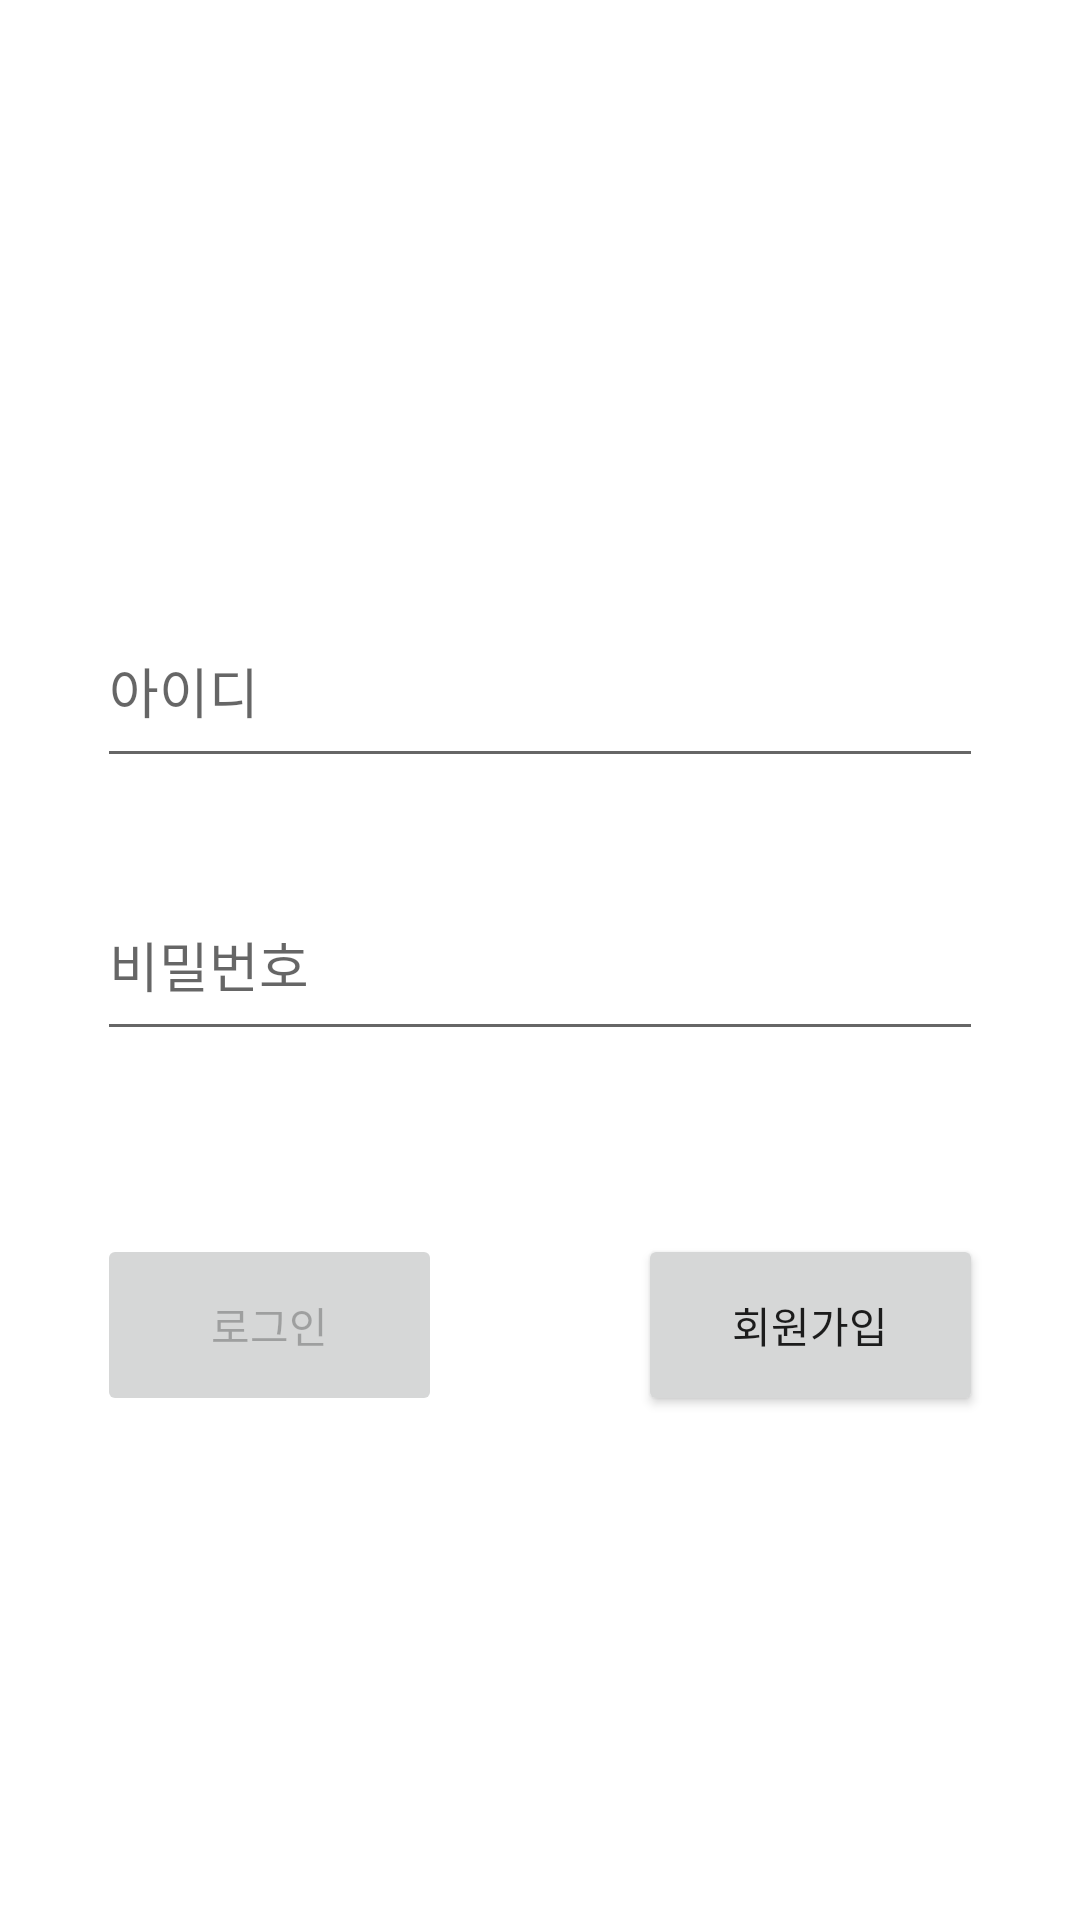

Produce the Android XML layout that renders to this screen, including the resource entries it uses.
<!-- AndroidManifest.xml: application theme Theme.Smart_Mirror_IoT_Client -->
<!-- res/layout/activity_login_t.xml -->
<?xml version="1.0" encoding="utf-8"?>
<androidx.constraintlayout.widget.ConstraintLayout xmlns:android="http://schemas.android.com/apk/res/android"
    xmlns:app="http://schemas.android.com/apk/res-auto"
    xmlns:tools="http://schemas.android.com/tools"
    android:id="@+id/const_layout"
    android:layout_width="match_parent"
    android:layout_height="match_parent"
    android:paddingLeft="16dp"
    android:paddingTop="16dp"
    android:paddingRight="16dp"
    android:paddingBottom="16dp"
    tools:context=".Login_T">

    <EditText
        android:id="@+id/edt_user_id"
        android:layout_width="0dp"
        android:layout_height="0dp"
        android:hint="아이디"
        android:inputType="textEmailAddress"
        android:selectAllOnFocus="true"
        app:layout_constraintBottom_toTopOf="@+id/guideline11"
        app:layout_constraintEnd_toStartOf="@+id/guideline3"
        app:layout_constraintStart_toStartOf="@+id/guideline2"
        app:layout_constraintTop_toTopOf="@+id/guideline4" />

    <EditText
        android:id="@+id/edt_user_pw"
        android:layout_width="0dp"
        android:layout_height="0dp"
        android:hint="비밀번호"
        android:imeOptions="actionDone"
        android:inputType="textPassword"
        android:selectAllOnFocus="true"
        app:layout_constraintBottom_toTopOf="@+id/guideline9"
        app:layout_constraintEnd_toStartOf="@+id/guideline3"
        app:layout_constraintStart_toStartOf="@+id/guideline2"
        app:layout_constraintTop_toTopOf="@+id/guideline10" />

    <Button
        android:id="@+id/btn_login"
        android:layout_width="0dp"
        android:layout_height="0dp"
        android:layout_gravity="start"
        android:enabled="false"
        android:text="로그인"
        app:layout_constraintBottom_toTopOf="@+id/guideline5"
        app:layout_constraintEnd_toStartOf="@+id/guideline7"
        app:layout_constraintStart_toStartOf="@+id/guideline2"
        app:layout_constraintTop_toTopOf="@+id/guideline6" />

    <Button
        android:id="@+id/btn_info"
        android:layout_width="0dp"
        android:layout_height="0dp"
        android:text="회원가입"
        app:layout_constraintBottom_toTopOf="@+id/guideline5"
        app:layout_constraintEnd_toStartOf="@+id/guideline3"
        app:layout_constraintStart_toStartOf="@+id/guideline8"
        app:layout_constraintTop_toTopOf="@+id/guideline6" />

    <ProgressBar
        android:id="@+id/btn_loading"
        android:layout_width="wrap_content"
        android:layout_height="wrap_content"
        android:layout_gravity="center"
        android:visibility="gone"
        app:layout_constraintBottom_toBottomOf="parent"
        app:layout_constraintEnd_toStartOf="@+id/guideline8"
        app:layout_constraintHorizontal_bias="0.498"
        app:layout_constraintStart_toStartOf="@+id/guideline7"
        app:layout_constraintTop_toTopOf="@+id/guideline5" />

    <androidx.constraintlayout.widget.Guideline
        android:id="@+id/guideline2"
        android:layout_width="wrap_content"
        android:layout_height="wrap_content"
        android:orientation="vertical"
        app:layout_constraintGuide_percent="0.05" />

    <androidx.constraintlayout.widget.Guideline
        android:id="@+id/guideline3"
        android:layout_width="wrap_content"
        android:layout_height="wrap_content"
        android:orientation="vertical"
        app:layout_constraintGuide_percent="0.95" />

    <androidx.constraintlayout.widget.Guideline
        android:id="@+id/guideline4"
        android:layout_width="wrap_content"
        android:layout_height="wrap_content"
        android:orientation="horizontal"
        app:layout_constraintGuide_percent="0.30" />

    <androidx.constraintlayout.widget.Guideline
        android:id="@+id/guideline5"
        android:layout_width="wrap_content"
        android:layout_height="wrap_content"
        android:orientation="horizontal"
        app:layout_constraintGuide_percent="0.75" />

    <androidx.constraintlayout.widget.Guideline
        android:id="@+id/guideline6"
        android:layout_width="wrap_content"
        android:layout_height="wrap_content"
        android:orientation="horizontal"
        app:layout_constraintGuide_percent="0.65" />

    <androidx.constraintlayout.widget.Guideline
        android:id="@+id/guideline7"
        android:layout_width="wrap_content"
        android:layout_height="wrap_content"
        android:orientation="vertical"
        app:layout_constraintGuide_percent="0.40" />

    <androidx.constraintlayout.widget.Guideline
        android:id="@+id/guideline8"
        android:layout_width="wrap_content"
        android:layout_height="wrap_content"
        android:orientation="vertical"
        app:layout_constraintGuide_percent="0.60" />

    <androidx.constraintlayout.widget.Guideline
        android:id="@+id/guideline9"
        android:layout_width="wrap_content"
        android:layout_height="wrap_content"
        android:orientation="horizontal"
        app:layout_constraintGuide_percent="0.55" />

    <androidx.constraintlayout.widget.Guideline
        android:id="@+id/guideline10"
        android:layout_width="wrap_content"
        android:layout_height="wrap_content"
        android:orientation="horizontal"
        app:layout_constraintGuide_percent="0.45" />

    <androidx.constraintlayout.widget.Guideline
        android:id="@+id/guideline11"
        android:layout_width="wrap_content"
        android:layout_height="wrap_content"
        android:orientation="horizontal"
        app:layout_constraintGuide_percent="0.4" />


</androidx.constraintlayout.widget.ConstraintLayout>
<!-- resources referenced by this layout -->
<resources>
  <style name="Theme.Smart_Mirror_IoT_Client" parent="Theme.MaterialComponents.DayNight.DarkActionBar">
          
          <item name="colorPrimary">@color/purple_500</item>
          <item name="colorPrimaryVariant">@color/purple_700</item>
          <item name="colorOnPrimary">@color/white</item>
          
          <item name="colorSecondary">@color/teal_200</item>
          <item name="colorSecondaryVariant">@color/teal_700</item>
          <item name="colorOnSecondary">@color/black</item>
          
          <item name="android:statusBarColor" tools:targetApi="l">?attr/colorPrimaryVariant</item>
          
      </style>
  <!-- not gathered from this repository: default colours our renderer supplied (Android Studio template values) -->
  <color name="purple_500">#FF6200EE</color>
  <color name="purple_700">#FF3700B3</color>
  <color name="teal_200">#FF03DAC5</color>
  <color name="teal_700">#FF018786</color>
  <color name="black">#FF000000</color>
  <color name="white">#FFFFFFFF</color>
</resources>
